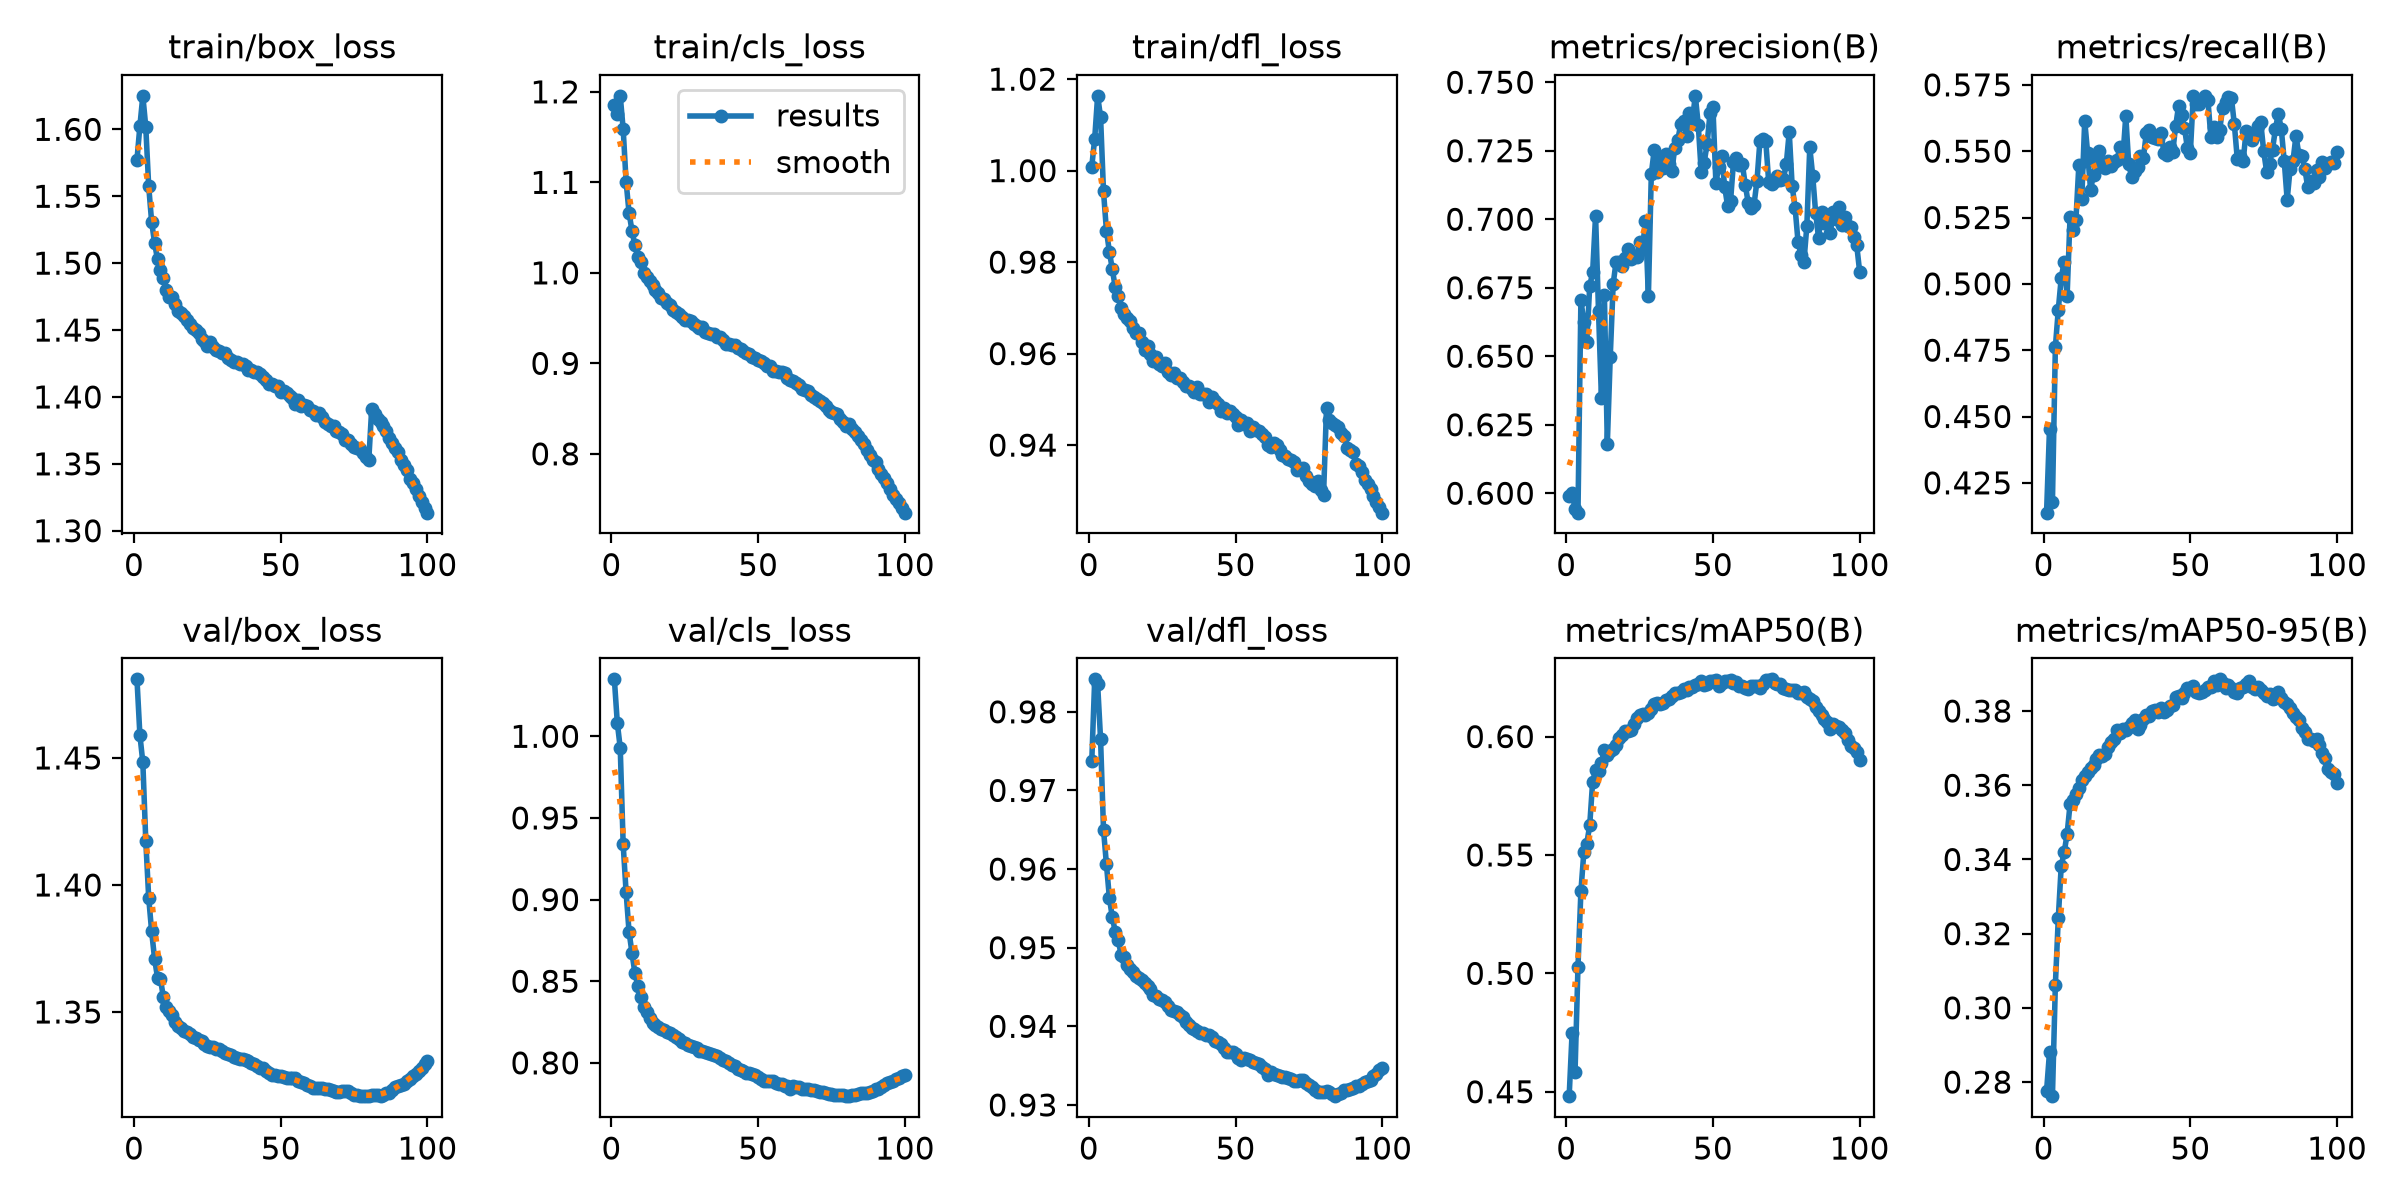

Values plotted in this chart, from the file beside it:
epoch, time, train/box_loss, train/cls_loss, train/dfl_loss, metrics/precision(B), metrics/recall(B), metrics/mAP50(B), metrics/mAP50-95(B), val/box_loss, val/cls_loss, val/dfl_loss, lr/pg0, lr/pg1, lr/pg2, lr/pg3, lr/pg4, lr/pg5, lr/pg6, lr/pg7
1, 1108, 1.577, 1.185, 1.001, 0.5989, 0.4138, 0.4481, 0.2776, 1.481, 1.035, 0.9737, 0.009998, 0.003333, 0.009998, 0.003333, 0.009998, 0.003333, 0.009998, 0.003333
2, 2168, 1.603, 1.175, 1.007, 0.6001, 0.4454, 0.475, 0.288, 1.459, 1.008, 0.9841, 0.0198, 0.0066, 0.0198, 0.0066, 0.0198, 0.0066, 0.0198, 0.0066
3, 3198, 1.625, 1.196, 1.016, 0.5942, 0.4178, 0.4584, 0.2762, 1.448, 0.9929, 0.9835, 0.0294, 0.009801, 0.0294, 0.009801, 0.0294, 0.009801, 0.0294, 0.009801
4, 4219, 1.602, 1.159, 1.012, 0.5929, 0.4762, 0.5027, 0.3063, 1.417, 0.9338, 0.9765, 0.02911, 0.009703, 0.02911, 0.009703, 0.02911, 0.009703, 0.02911, 0.009703
5, 5244, 1.557, 1.101, 0.9955, 0.6705, 0.4903, 0.5347, 0.3242, 1.395, 0.9046, 0.965, 0.02881, 0.009604, 0.02881, 0.009604, 0.02881, 0.009604, 0.02881, 0.009604
6, 6263, 1.531, 1.067, 0.9869, 0.6625, 0.5022, 0.5512, 0.3383, 1.382, 0.8803, 0.9606, 0.02851, 0.009505, 0.02851, 0.009505, 0.02851, 0.009505, 0.02851, 0.009505
7, 7284, 1.515, 1.046, 0.9823, 0.6551, 0.5084, 0.5548, 0.3419, 1.371, 0.8674, 0.9564, 0.02822, 0.009406, 0.02822, 0.009406, 0.02822, 0.009406, 0.02822, 0.009406
8, 8365, 1.503, 1.03, 0.9784, 0.6755, 0.4955, 0.5625, 0.3469, 1.364, 0.8549, 0.9538, 0.02792, 0.009307, 0.02792, 0.009307, 0.02792, 0.009307, 0.02792, 0.009307
9, 9446, 1.495, 1.018, 0.9745, 0.6806, 0.5251, 0.581, 0.3548, 1.363, 0.8473, 0.9521, 0.02762, 0.009208, 0.02762, 0.009208, 0.02762, 0.009208, 0.02762, 0.009208
10, 10482, 1.489, 1.011, 0.9727, 0.7014, 0.5201, 0.5857, 0.3561, 1.356, 0.8405, 0.951, 0.02733, 0.009109, 0.02733, 0.009109, 0.02733, 0.009109, 0.02733, 0.009109
11, 11496, 1.48, 0.9999, 0.97, 0.6665, 0.524, 0.5854, 0.3575, 1.352, 0.8341, 0.9491, 0.02703, 0.00901, 0.02703, 0.00901, 0.02703, 0.00901, 0.02703, 0.00901
12, 12447, 1.475, 0.9955, 0.9686, 0.6346, 0.5447, 0.5888, 0.3593, 1.351, 0.831, 0.9489, 0.02673, 0.008911, 0.02673, 0.008911, 0.02673, 0.008911, 0.02673, 0.008911
13, 13603, 1.474, 0.9912, 0.9678, 0.6725, 0.5321, 0.5945, 0.3614, 1.349, 0.8275, 0.9478, 0.02644, 0.008812, 0.02644, 0.008812, 0.02644, 0.008812, 0.02644, 0.008812
14, 14972, 1.47, 0.9864, 0.9671, 0.618, 0.5615, 0.5924, 0.3625, 1.346, 0.8244, 0.9473, 0.02614, 0.008713, 0.02614, 0.008713, 0.02614, 0.008713, 0.02614, 0.008713
15, 16340, 1.465, 0.9807, 0.9656, 0.6498, 0.5492, 0.5938, 0.3637, 1.345, 0.8232, 0.9468, 0.02584, 0.008614, 0.02584, 0.008614, 0.02584, 0.008614, 0.02584, 0.008614
16, 17728, 1.463, 0.9776, 0.9646, 0.6765, 0.5354, 0.5946, 0.3646, 1.344, 0.8219, 0.9464, 0.02555, 0.008515, 0.02555, 0.008515, 0.02555, 0.008515, 0.02555, 0.008515
17, 18815, 1.46, 0.9725, 0.9645, 0.6845, 0.5412, 0.5965, 0.3654, 1.342, 0.821, 0.9462, 0.02525, 0.008416, 0.02525, 0.008416, 0.02525, 0.008416, 0.02525, 0.008416
18, 19833, 1.457, 0.9706, 0.9625, 0.6844, 0.546, 0.5993, 0.3672, 1.342, 0.82, 0.9459, 0.02495, 0.008317, 0.02495, 0.008317, 0.02495, 0.008317, 0.02495, 0.008317
19, 20892, 1.454, 0.9672, 0.9607, 0.6828, 0.5501, 0.6008, 0.368, 1.341, 0.8192, 0.9456, 0.02465, 0.008218, 0.02465, 0.008218, 0.02465, 0.008218, 0.02465, 0.008218
20, 21955, 1.452, 0.9641, 0.9618, 0.6859, 0.5447, 0.6023, 0.3679, 1.34, 0.818, 0.9452, 0.02436, 0.008119, 0.02436, 0.008119, 0.02436, 0.008119, 0.02436, 0.008119
21, 23427, 1.45, 0.9593, 0.9599, 0.6893, 0.5438, 0.6024, 0.3685, 1.34, 0.8168, 0.9447, 0.02406, 0.00802, 0.02406, 0.00802, 0.02406, 0.00802, 0.02406, 0.00802
22, 24603, 1.448, 0.9567, 0.9584, 0.6855, 0.5463, 0.6026, 0.3703, 1.339, 0.8155, 0.944, 0.02376, 0.007921, 0.02376, 0.007921, 0.02376, 0.007921, 0.02376, 0.007921
23, 26000, 1.444, 0.9545, 0.9592, 0.6865, 0.5443, 0.6054, 0.3718, 1.338, 0.8148, 0.9439, 0.02347, 0.007822, 0.02347, 0.007822, 0.02347, 0.007822, 0.02347, 0.007822
24, 27380, 1.442, 0.9516, 0.9578, 0.6863, 0.546, 0.6079, 0.3724, 1.337, 0.8131, 0.9435, 0.02317, 0.007723, 0.02317, 0.007723, 0.02317, 0.007723, 0.02317, 0.007723
25, 28779, 1.438, 0.9484, 0.9572, 0.6918, 0.5467, 0.6092, 0.3748, 1.337, 0.8121, 0.9434, 0.02287, 0.007624, 0.02287, 0.007624, 0.02287, 0.007624, 0.02287, 0.007624
26, 30169, 1.441, 0.9482, 0.9578, 0.6893, 0.5516, 0.6095, 0.3741, 1.336, 0.8112, 0.9431, 0.02258, 0.007525, 0.02258, 0.007525, 0.02258, 0.007525, 0.02258, 0.007525
27, 31570, 1.437, 0.9465, 0.9559, 0.6994, 0.5474, 0.6091, 0.3752, 1.336, 0.8106, 0.9425, 0.02228, 0.007426, 0.02228, 0.007426, 0.02228, 0.007426, 0.02228, 0.007426
28, 32963, 1.435, 0.9432, 0.9553, 0.6719, 0.5634, 0.6098, 0.375, 1.335, 0.8097, 0.942, 0.02198, 0.007327, 0.02198, 0.007327, 0.02198, 0.007327, 0.02198, 0.007327
29, 34368, 1.435, 0.9415, 0.9559, 0.7167, 0.5451, 0.6118, 0.3758, 1.335, 0.809, 0.942, 0.02168, 0.007228, 0.02168, 0.007228, 0.02168, 0.007228, 0.02168, 0.007228
30, 35706, 1.433, 0.9394, 0.9546, 0.7254, 0.5403, 0.6136, 0.3769, 1.335, 0.8075, 0.9418, 0.02139, 0.007129, 0.02139, 0.007129, 0.02139, 0.007129, 0.02139, 0.007129
31, 37145, 1.433, 0.94, 0.9546, 0.7173, 0.5425, 0.6141, 0.3776, 1.334, 0.8075, 0.9414, 0.02109, 0.00703, 0.02109, 0.00703, 0.02109, 0.00703, 0.02109, 0.00703
32, 38559, 1.429, 0.9345, 0.9538, 0.7221, 0.5442, 0.6136, 0.3752, 1.334, 0.8068, 0.9412, 0.02079, 0.006931, 0.02079, 0.006931, 0.02079, 0.006931, 0.02079, 0.006931
33, 39976, 1.428, 0.9336, 0.9529, 0.7187, 0.5482, 0.6143, 0.3764, 1.333, 0.8061, 0.9405, 0.0205, 0.006832, 0.0205, 0.006832, 0.0205, 0.006832, 0.0205, 0.006832
34, 41369, 1.426, 0.9329, 0.953, 0.7236, 0.5474, 0.6156, 0.3777, 1.332, 0.8054, 0.9402, 0.0202, 0.006733, 0.0202, 0.006733, 0.0202, 0.006733, 0.0202, 0.006733
35, 42800, 1.426, 0.9322, 0.9523, 0.7202, 0.5569, 0.6158, 0.3789, 1.332, 0.805, 0.9398, 0.0199, 0.006634, 0.0199, 0.006634, 0.0199, 0.006634, 0.0199, 0.006634
36, 44189, 1.425, 0.9287, 0.9517, 0.7175, 0.5581, 0.6171, 0.3786, 1.332, 0.8042, 0.9397, 0.01961, 0.006535, 0.01961, 0.006535, 0.01961, 0.006535, 0.01961, 0.006535
37, 45599, 1.424, 0.9292, 0.9527, 0.7262, 0.5555, 0.6183, 0.38, 1.331, 0.8032, 0.9394, 0.01931, 0.006436, 0.01931, 0.006436, 0.01931, 0.006436, 0.01931, 0.006436
38, 46998, 1.423, 0.9259, 0.9513, 0.7288, 0.5549, 0.6184, 0.3803, 1.331, 0.8021, 0.9392, 0.01901, 0.006337, 0.01901, 0.006337, 0.01901, 0.006337, 0.01901, 0.006337
39, 48422, 1.42, 0.9217, 0.9512, 0.7346, 0.5548, 0.6189, 0.3797, 1.331, 0.8009, 0.9391, 0.01871, 0.006238, 0.01871, 0.006238, 0.01871, 0.006238, 0.01871, 0.006238
40, 49828, 1.42, 0.9219, 0.9513, 0.7357, 0.5568, 0.6199, 0.3808, 1.33, 0.7998, 0.9389, 0.01842, 0.006139, 0.01842, 0.006139, 0.01842, 0.006139, 0.01842, 0.006139
41, 51235, 1.419, 0.9208, 0.9495, 0.7303, 0.5494, 0.6197, 0.3797, 1.33, 0.7989, 0.9389, 0.01812, 0.00604, 0.01812, 0.00604, 0.01812, 0.00604, 0.01812, 0.00604
42, 52627, 1.418, 0.9203, 0.9504, 0.7387, 0.5485, 0.621, 0.3803, 1.329, 0.7982, 0.9387, 0.01782, 0.005941, 0.01782, 0.005941, 0.01782, 0.005941, 0.01782, 0.005941
43, 54033, 1.417, 0.9169, 0.9497, 0.7365, 0.5517, 0.6211, 0.3814, 1.328, 0.7965, 0.9381, 0.01753, 0.005842, 0.01753, 0.005842, 0.01753, 0.005842, 0.01753, 0.005842
44, 55428, 1.415, 0.9158, 0.949, 0.745, 0.5498, 0.6217, 0.3815, 1.328, 0.7956, 0.938, 0.01723, 0.005743, 0.01723, 0.005743, 0.01723, 0.005743, 0.01723, 0.005743
45, 56860, 1.412, 0.9132, 0.9475, 0.7344, 0.5595, 0.6223, 0.3839, 1.327, 0.7948, 0.9377, 0.01693, 0.005644, 0.01693, 0.005644, 0.01693, 0.005644, 0.01693, 0.005644
46, 58255, 1.409, 0.911, 0.9481, 0.7173, 0.5672, 0.6234, 0.384, 1.326, 0.794, 0.9373, 0.01664, 0.005545, 0.01664, 0.005545, 0.01664, 0.005545, 0.01664, 0.005545
47, 59659, 1.41, 0.9099, 0.947, 0.7206, 0.5636, 0.6219, 0.3835, 1.325, 0.7935, 0.9367, 0.01634, 0.005446, 0.01634, 0.005446, 0.01634, 0.005446, 0.01634, 0.005446
48, 61057, 1.408, 0.9065, 0.9475, 0.7274, 0.5589, 0.622, 0.3849, 1.325, 0.7934, 0.9367, 0.01604, 0.005347, 0.01604, 0.005347, 0.01604, 0.005347, 0.01604, 0.005347
49, 62467, 1.408, 0.9058, 0.9467, 0.7386, 0.5511, 0.6236, 0.3861, 1.325, 0.7923, 0.9367, 0.01574, 0.005248, 0.01574, 0.005248, 0.01574, 0.005248, 0.01574, 0.005248
50, 63882, 1.404, 0.9034, 0.9461, 0.7408, 0.5495, 0.6236, 0.3861, 1.325, 0.7914, 0.9365, 0.01545, 0.005149, 0.01545, 0.005149, 0.01545, 0.005149, 0.01545, 0.005149
51, 65284, 1.405, 0.9029, 0.9445, 0.7134, 0.5707, 0.624, 0.3868, 1.324, 0.7899, 0.936, 0.01515, 0.00505, 0.01515, 0.00505, 0.01515, 0.00505, 0.01515, 0.00505
52, 66697, 1.403, 0.8999, 0.9454, 0.7192, 0.5678, 0.6215, 0.385, 1.324, 0.7888, 0.9358, 0.01485, 0.004951, 0.01485, 0.004951, 0.01485, 0.004951, 0.01485, 0.004951
53, 68084, 1.401, 0.8974, 0.9446, 0.7229, 0.5677, 0.6228, 0.385, 1.324, 0.7888, 0.936, 0.01456, 0.004852, 0.01456, 0.004852, 0.01456, 0.004852, 0.01456, 0.004852
54, 69449, 1.399, 0.8968, 0.9447, 0.7118, 0.5692, 0.6237, 0.3852, 1.324, 0.789, 0.9358, 0.01426, 0.004753, 0.01426, 0.004753, 0.01426, 0.004753, 0.01426, 0.004753
55, 70849, 1.395, 0.892, 0.9432, 0.7048, 0.5709, 0.6235, 0.3856, 1.324, 0.7887, 0.9358, 0.01396, 0.004654, 0.01396, 0.004654, 0.01396, 0.004654, 0.01396, 0.004654
56, 72264, 1.398, 0.8914, 0.944, 0.7066, 0.5692, 0.6237, 0.3863, 1.323, 0.7875, 0.9355, 0.01367, 0.004555, 0.01367, 0.004555, 0.01367, 0.004555, 0.01367, 0.004555
57, 73677, 1.393, 0.8906, 0.9434, 0.7209, 0.5552, 0.6227, 0.3866, 1.322, 0.7872, 0.9354, 0.01337, 0.004456, 0.01337, 0.004456, 0.01337, 0.004456, 0.01337, 0.004456
58, 75107, 1.394, 0.8903, 0.943, 0.7225, 0.5592, 0.6229, 0.3881, 1.322, 0.7872, 0.9352, 0.01307, 0.004357, 0.01307, 0.004357, 0.01307, 0.004357, 0.01307, 0.004357
59, 76498, 1.393, 0.8889, 0.9425, 0.7199, 0.5552, 0.6214, 0.3871, 1.321, 0.7859, 0.9348, 0.01277, 0.004258, 0.01277, 0.004258, 0.01277, 0.004258, 0.01277, 0.004258
60, 77924, 1.39, 0.8841, 0.9417, 0.7203, 0.558, 0.6212, 0.3885, 1.321, 0.7856, 0.9345, 0.01248, 0.004159, 0.01248, 0.004159, 0.01248, 0.004159, 0.01248, 0.004159
... 40 more rows
